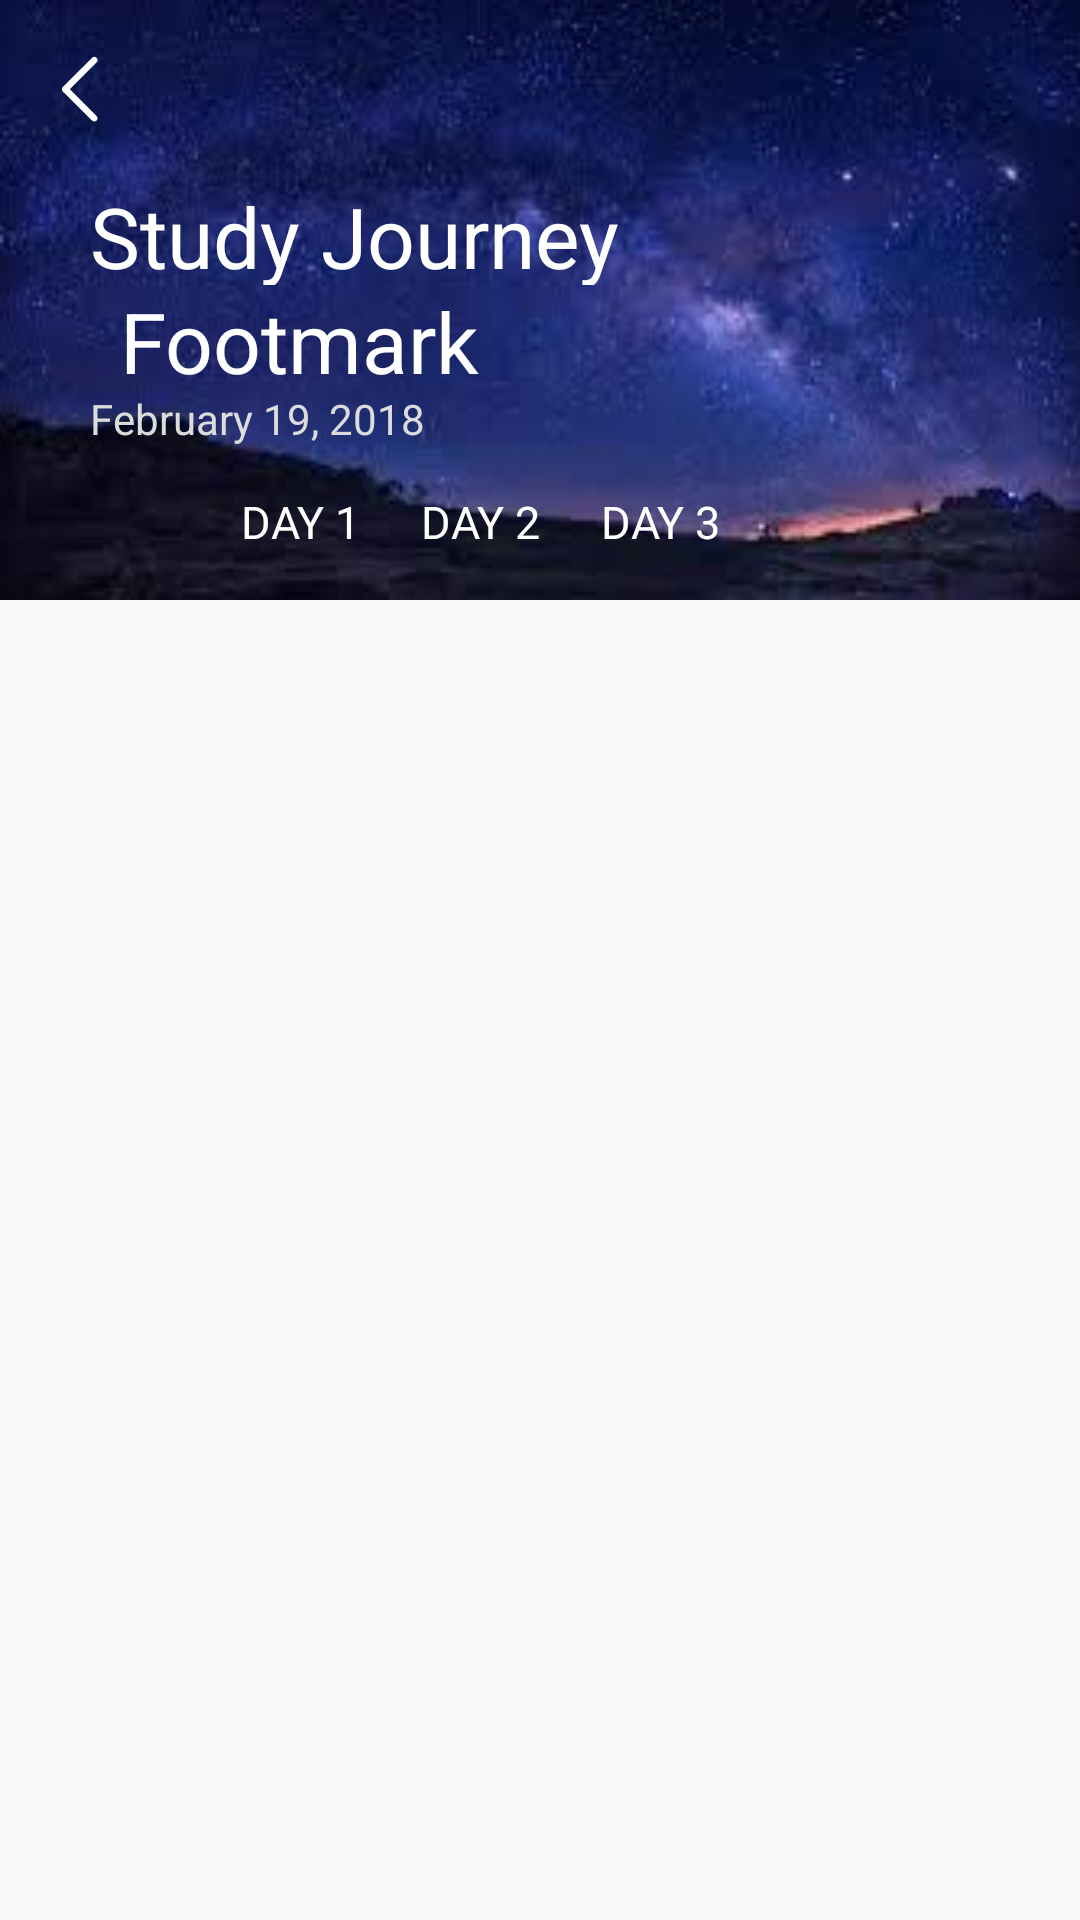

This screen was rendered from an Android layout file. Write that file and the resources it references.
<!-- AndroidManifest.xml: application theme AppTheme -->
<!-- res/layout/footprint_main.xml -->
<?xml version="1.0" encoding="utf-8"?>
<LinearLayout xmlns:android="http://schemas.android.com/apk/res/android"
    android:orientation="vertical" android:layout_width="match_parent"
    android:layout_height="match_parent">

    <LinearLayout
        android:layout_width="match_parent"
        android:layout_height="200dp"
        android:background="@drawable/footprint_background"
        android:orientation="vertical">

        <RelativeLayout
            android:layout_width="match_parent"
            android:layout_height="30dp"
            android:layout_marginTop="15dp"
            android:gravity="center_vertical">

            <ImageView
                android:id="@+id/back_button"
                android:layout_width="25dp"
                android:layout_height="25dp"
                android:layout_marginLeft="14dp"
                android:src="@drawable/arrow_back" />
        </RelativeLayout>

        <RelativeLayout
            android:layout_width="match_parent"
            android:layout_height="35dp"
            android:layout_marginTop="15dp"
            android:gravity="center_vertical">

            <TextView
                android:layout_width="wrap_content"
                android:layout_height="wrap_content"
                android:layout_alignParentLeft="true"
                android:layout_marginLeft="30dp"
                android:text="Study Journey"
                android:textColor="#ffffff"
                android:textSize="28sp" />
        </RelativeLayout>

        <RelativeLayout
            android:layout_width="match_parent"
            android:layout_height="30dp">

            <TextView
                android:layout_width="wrap_content"
                android:layout_height="wrap_content"
                android:layout_alignParentLeft="true"
                android:layout_marginLeft="40dp"
                android:text="Footmark"
                android:textColor="#ffffff"
                android:textSize="28sp" />
        </RelativeLayout>

        <RelativeLayout
            android:layout_width="match_parent"
            android:layout_height="wrap_content">

            <TextView
                android:id="@+id/date_tv"
                android:layout_width="wrap_content"
                android:layout_height="wrap_content"
                android:layout_alignParentLeft="true"
                android:layout_marginLeft="30dp"
                android:layout_marginTop="5dp"
                android:text="February 19, 2018"
                android:textColor="#DCDCDC"
                android:textSize="14sp" />
        </RelativeLayout>

        <RelativeLayout
            android:layout_width="match_parent"
            android:layout_height="match_parent"
            android:layout_marginTop="10dp"
            android:gravity="center_vertical">

            <LinearLayout
                android:id="@+id/day1"
                android:layout_width="60dp"
                android:layout_height="40dp"
                android:layout_alignParentLeft="true"
                android:layout_marginLeft="70dp"
                android:orientation="vertical">

                <TextView
                    android:id="@+id/day1_text"
                    android:layout_width="match_parent"
                    android:layout_height="30dp"
                    android:gravity="center"
                    android:text="DAY 1"
                    android:textColor="#ffffff"
                    android:textSize="15sp" />

            </LinearLayout>

            <LinearLayout
                android:id="@+id/day2"
                android:layout_width="60dp"
                android:layout_height="40dp"
                android:layout_toRightOf="@id/day1"
                android:orientation="vertical">

                <TextView
                    android:id="@+id/day2_text"
                    android:layout_width="match_parent"
                    android:layout_height="30dp"
                    android:gravity="center"
                    android:text="DAY 2"
                    android:textColor="#ffffff"
                    android:textSize="15sp" />
            </LinearLayout>

            <LinearLayout
                android:id="@+id/day3"
                android:layout_width="60dp"
                android:layout_height="40dp"
                android:layout_toRightOf="@id/day2"
                android:orientation="vertical">
                <TextView
                    android:id="@+id/day3_text"
                    android:layout_width="match_parent"
                    android:layout_height="30dp"
                    android:gravity="center"
                    android:text="DAY 3"
                    android:textColor="#ffffff"
                    android:textSize="15sp" />
            </LinearLayout>
            <RelativeLayout
                android:id="@+id/rl_progress"
                android:layout_width="match_parent"
                android:layout_height="wrap_content"
                android:layout_marginLeft="80dp"
                android:layout_marginBottom="10dp"
                android:layout_alignParentBottom="true">

            </RelativeLayout>
        </RelativeLayout>
    </LinearLayout>
    <android.support.v4.view.ViewPager
        android:id="@+id/viewpager"
        android:layout_width="match_parent"
        android:layout_height="match_parent" >
        <ListView
            android:id="@+id/footprints_listView"
            android:layout_width="match_parent"
            android:layout_height="wrap_content" >
        </ListView>
    </android.support.v4.view.ViewPager>
</LinearLayout>
<!-- resources referenced by this layout -->
<resources>
  <!-- drawable arrow_back: png bitmap (drawable, 1555 bytes) -->
  <!-- drawable footprint_background: jpeg bitmap (drawable, 5004 bytes) -->
  <style name="AppTheme" parent="Theme.AppCompat.Light.DarkActionBar">
          
          <item name="colorPrimary">@color/colorPrimary</item>
          <item name="colorPrimaryDark">@color/colorPrimaryDark</item>
          <item name="colorAccent">@color/colorAccent</item>
      </style>
  <!-- not gathered from this repository: default colours our renderer supplied (Android Studio template values) -->
  <color name="colorPrimary">#FF6200EE</color>
  <color name="colorPrimaryDark">#FF3700B3</color>
  <color name="colorAccent">#FF03DAC5</color>
</resources>
